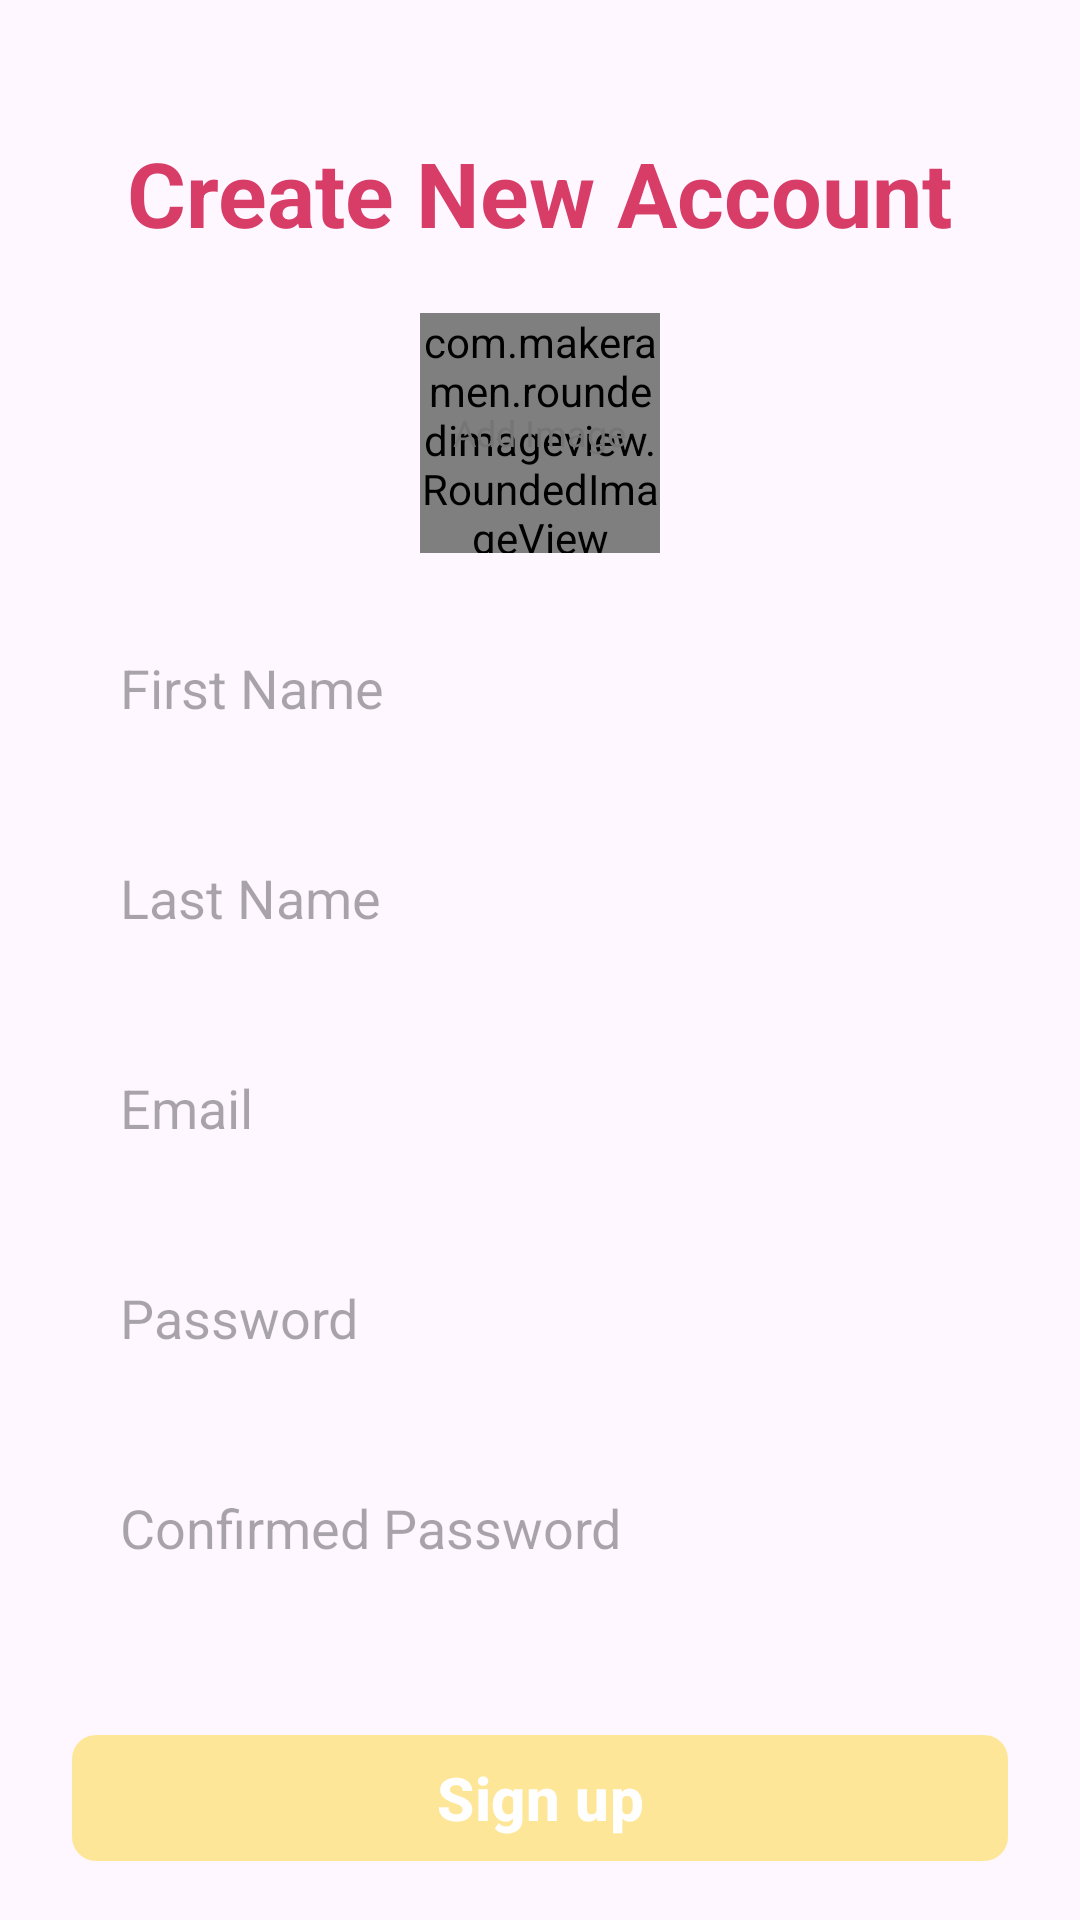

The Android layout XML behind this screen, and the referenced resources:
<!-- AndroidManifest.xml: application theme Theme.Chat_1104 -->
<!-- res/layout/activity_sign_up.xml -->
<?xml version="1.0" encoding="utf-8"?>
<ScrollView xmlns:android="http://schemas.android.com/apk/res/android"
    xmlns:app="http://schemas.android.com/apk/res-auto"
    xmlns:tools="http://schemas.android.com/tools"
    android:id="@+id/main"
    android:layout_width="match_parent"
    android:layout_height="match_parent"
    android:clipToPadding="false"
    android:overScrollMode="never"
    android:padding="24dp"
    android:scrollbars="none"
    tools:context=".activities.SignUpActivity">
    
    <LinearLayout
        android:layout_width="match_parent"
        android:layout_height="wrap_content"
        android:gravity="center_horizontal"
        android:orientation="vertical">


        <TextView
            android:layout_width="wrap_content"
            android:layout_height="wrap_content"
            android:layout_marginTop="20dp"
            android:text="@string/create_new_account"
            android:textColor="@color/primary"
            android:textSize="30sp"
            android:textStyle="bold"/>
        
        <FrameLayout
            android:id="@+id/layoutImage"
            android:layout_width="wrap_content"
            android:layout_height="wrap_content"
            android:layout_marginTop="20dp">
            
            <com.makeramen.roundedimageview.RoundedImageView
                android:id="@+id/imageProfile"
                android:layout_width="80dp"
                android:layout_height="80dp"
                android:background="@drawable/background_image"
                android:scaleType="centerCrop"
                app:riv_oval="true"/>

            <TextView
                android:id="@+id/textAddImage"
                android:layout_width="wrap_content"
                android:layout_height="wrap_content"
                android:layout_gravity="center"
                android:text="@string/add_image"
                android:textColor="@color/secondary_text"
                android:textSize="12sp"/>

        </FrameLayout>

        <EditText
            android:id="@+id/inputName"
            android:layout_width="match_parent"
            android:layout_height="50dp"
            android:layout_marginTop="20dp"
            android:hint="@string/first_name"
            android:background="@drawable/background_input"
            android:imeOptions="actionNext"
            android:importantForAutofill="no"
            android:inputType="text"
            android:paddingStart="16dp"
            android:paddingEnd="16dp"
            android:textAlignment="gravity"
            android:textColor="@color/primary_text"
            android:textSize="18sp" />
        <EditText
            android:id="@+id/inputLastName"
            android:layout_width="match_parent"
            android:layout_height="50dp"
            android:layout_marginTop="20dp"
            android:hint="@string/last_name"
            android:background="@drawable/background_input"
            android:imeOptions="actionNext"
            android:importantForAutofill="no"
            android:inputType="text"
            android:paddingStart="16dp"
            android:paddingEnd="16dp"
            android:textAlignment="gravity"
            android:textColor="@color/primary_text"
            android:textSize="18sp" />

        <EditText
            android:id="@+id/inputEmail"
            android:layout_width="match_parent"
            android:layout_height="50dp"
            android:layout_marginTop="20dp"
            android:hint="@string/email"
            android:background="@drawable/background_input"
            android:imeOptions="actionNext"
            android:importantForAutofill="no"
            android:inputType="textEmailAddress"
            android:paddingStart="16dp"
            android:paddingEnd="16dp"
            android:textAlignment="gravity"
            android:textColor="@color/primary_text"
            android:textSize="18sp" />

        <EditText
            android:id="@+id/inputPassword"
            android:layout_width="match_parent"
            android:layout_height="50dp"
            android:layout_marginTop="20dp"
            android:hint="Password"
            android:background="@drawable/background_input"
            android:imeOptions="actionNext"
            android:importantForAutofill="no"
            android:inputType="textPassword"
            android:paddingStart="16dp"
            android:paddingEnd="16dp"
            android:textAlignment="gravity"
            android:textColor="@color/primary_text"
            android:textSize="18sp" />

        <EditText
            android:id="@+id/inputConfirmPassword"
            android:layout_width="match_parent"
            android:layout_height="50dp"
            android:layout_marginTop="20dp"
            android:hint="@string/confirmed_password"
            android:background="@drawable/background_input"
            android:imeOptions="actionNext"
            android:importantForAutofill="no"
            android:inputType="textPassword"
            android:paddingStart="16dp"
            android:paddingEnd="16dp"
            android:textAlignment="gravity"
            android:textColor="@color/primary_text"
            android:textSize="18sp" />
        
        <FrameLayout
            android:layout_width="match_parent"
            android:layout_height="wrap_content"
            android:layout_marginTop="20dp"
            android:animateLayoutChanges="true">



        <com.google.android.material.button.MaterialButton
            android:id="@+id/buttonSignUp"
            android:layout_width="match_parent"
            android:layout_height="50dp"
            android:layout_marginTop="20dp"
            android:text="@string/sign_up"
            android:textColor="@color/white"
            android:textSize="20sp"
            android:textStyle="bold"
            app:cornerRadius="8sp" />
            
       <ProgressBar
           android:id="@+id/progressBar"
           android:layout_width="25dp"
           android:layout_height="25dp"
           android:layout_gravity="center"
           android:visibility="invisible"/>

        </FrameLayout>

        <TextView
            android:id="@+id/textSignIn"
            android:layout_width="wrap_content"
            android:layout_height="wrap_content"
            android:layout_marginTop="10dp"
            android:text="@string/sign_in"
            android:textColor="@color/primary"
            android:textSize="18sp"
            android:textStyle="bold" />


    </LinearLayout>


</ScrollView>
<!-- resources referenced by this layout -->
<resources>
  <color name="primary">#FFD83D68</color>
  <color name="primary_text">#212121</color>
  <color name="secondary_text">#757575</color>
  <color name="white">#FFFFFFFF</color>
  <string name="add_image">Add Image</string>
  <string name="confirmed_password">Confirmed Password</string>
  <string name="create_new_account">Create New Account</string>
  <string name="email">Email</string>
  <string name="first_name">First Name</string>
  <string name="last_name">Last Name</string>
  <string name="sign_in">Sign in</string>
  <string name="sign_up">Sign up</string>
  <style name="Theme.Chat_1104" parent="Base.Theme.Chat_1104" />
  <style name="Base.Theme.Chat_1104" parent="Theme.Material3.DayNight.NoActionBar">
          
          <item name="colorPrimary">#86FFD83D</item>
          <item name="android:statusBarColor">@color/primary</item>
          
          
      </style>
</resources>
